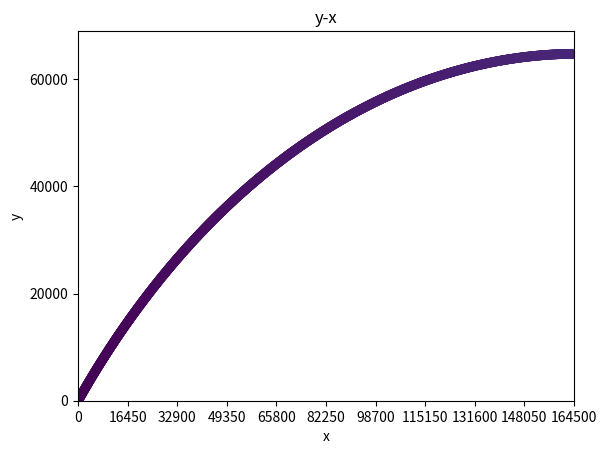

This figure's Python source:
# import lib
import numpy as np
import math as m
import matplotlib.pyplot as plt

# setting constant
#h = 11000                                            # the height of tropopause
#T = 15.04-0.00649*h
#p = 101.29*(((T+273.15)/288.08)**5.256)
#rho = p/(0.2869*(T+273.15))                          # in kg/m3
rho = 1                                               
#p = p*1000                                           # unit in Pa
omega = 2*(m.pi)/86400                               # period of self rotating
phi = m.radians(60)                                  # assume the latitude is 45 degree*
pc = -1                                              # assume the rate of pressure change is 1 Pa/m*
dt = 10

# setting array of changing variables
x = np.zeros(10000)                                   # array of x-coordinate
y = np.zeros(10000)                                   # array of y-coordinate
vx = np.zeros(10000)                                  # array of x velocity
vy = np.zeros(10000)                                  # array of y velocity
ax = np.zeros(10000)                                  # array of x acceleration
ay = np.zeros(10000)                                  # array of y acceleration
t = np.zeros(10000)                                   # array of time
theta = np.zeros(10000)                               # array of degree of wind
P = np.zeros(10000)                                   # array of pressure    
# add nan
# setting initial condition of variables
x[0] = 0
y[0] = 0
vx[0] = 0
vy[0] = 0                                          # im m/s
ax[0] = (-1/rho)*(-1)+2*omega*vy[0]*np.sin(phi)
ay[0] = (-1/rho)*(-1)
t[0] = 0
theta[0] = np.radians(90)
#P[0] = p

# counting the data
for i in range(9999):
#    if ay[i]>=0:
        t[i+1] = t[i]+dt
        x[i+1] = x[i]+vx[i]*dt
        y[i+1] = y[i]+vy[i]*dt
        vx[i+1] = vx[i]+ax[i]*dt
        vy[i+1] = vy[i]+ay[i]*dt
        dp = -1/1000
        Gy = (-1/rho)*(dp)
        ax[i+1] = 2*omega*vy[i+1]*np.sin(phi)
        ay[i+1] = Gy-2*omega*vx[i+1]*np.sin(phi)
        print(i,round(x[i],2),round(y[i],2),round(ax[i],2),round(ay[i],2))
#    else:
#        break
# set if vy<0

# plot y-x diagram
#plt.plot(x,y,'b:')
#plt.plot(y,x,'b:')
plt.scatter(x,y,c=t)
plt.xticks(np.linspace(0,164500,11))
plt.yticks(np.linspace(0,200000,11))
plt.xlim([0,164500])
plt.ylim([0,69000])
plt.title('y-x')
plt.xlabel('x')
plt.ylabel('y')
plt.savefig('reprot_of_introduction_of_atmospheric_science_at_lat_60.png')
plt.show()